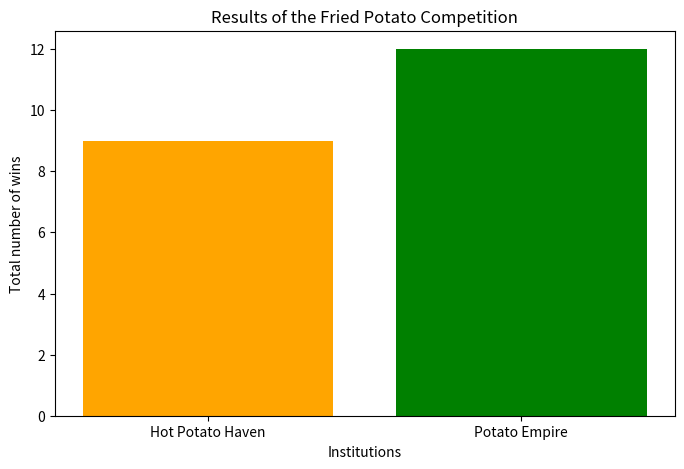

Here is the Python script that generated this plot:
# Risk of going hungry simmulation

"""
Since the topic of troops and wars is currently causing me anxiety and stress, and as a result,
the loss of inspiration to solve this particular problem, with your permission, 
I would like to choose a different essence of the program, let's say it will be a competition between 
two food establishments for the preparation of fried potatoes. 
I hope this will not be counted as a mistake or incorrect completion of the task.
"""

import random
import matplotlib.pyplot as plt 


# Function to get a random quality score for each institution
def get_quality_score(num_scores):
    # Create an empty list to save grades
    scores = []
    
    # Generate num_scores ratings from 1 to 6
    for _ in range(num_scores):
        score = random.randint(1, 6)  # Random number from 1 to 6
        scores.append(score)  # Add score to the list
    
    # Sorting the scores in descending order
    scores_sorted = sorted(scores, reverse=True)

    # Return sorted list of grades
    return scores_sorted  


# Feature simulates single round of competition between two establishments
def simulate_round():
    # "Hot Potato Haven" receives 3 marks for quality
    quality_a = get_quality_score(3)
    # "Potato Empire" also receives 3 marks for quality
    quality_b = get_quality_score(3)
    
    # Initial wins per round for each establishment
    wins_a = 0
    wins_b = 0
    
    # Сompare the results of assessments for each place
    for i in range(3):  # Each institution has 3 ratings
        if quality_a[i] > quality_b[i]:
            wins_a += 1  # "Hot Potato Haven" wins one point
        elif quality_a[i] < quality_b[i]:
            wins_b += 1  # "Potato Empire" wins one point
    
    return wins_a, wins_b


# Define vatiables
total_wins_a = 0 # Total wins for "Hot Potato Haven" 
total_wins_b = 0 # Total wins for "Potato Empire" 
rounds_played = 0 # Number of Rounds Counter

# The competition continues until one of the establishments reaches 10 wins
while total_wins_a < 10 and total_wins_b < 10:
    rounds_played += 1
    wins_a, wins_b = simulate_round() # Function simulation round
    total_wins_a += wins_a
    total_wins_b += wins_b

    # Information about round
    print(f"Round {rounds_played}: Hot Potato Haven - {wins_a} Wins, Potato Empire - {wins_b} Wins")

# Define winner
if total_wins_a >= 10:
    winner = "Hot Potato Haven"
else:
    winner = "Potato Empire"

print(f"\nWinner: {winner} after {rounds_played} rounds!")

# Plotting graph
labels = ['Hot Potato Haven', 'Potato Empire']
total_wins = [total_wins_a, total_wins_b]

# Graph of results
plt.figure(figsize=(8, 5))
plt.bar(labels, total_wins, color=['orange', 'green'])
plt.title('Results of the Fried Potato Competition')
plt.xlabel('Institutions')
plt.ylabel('Total number of wins')
plt.show()